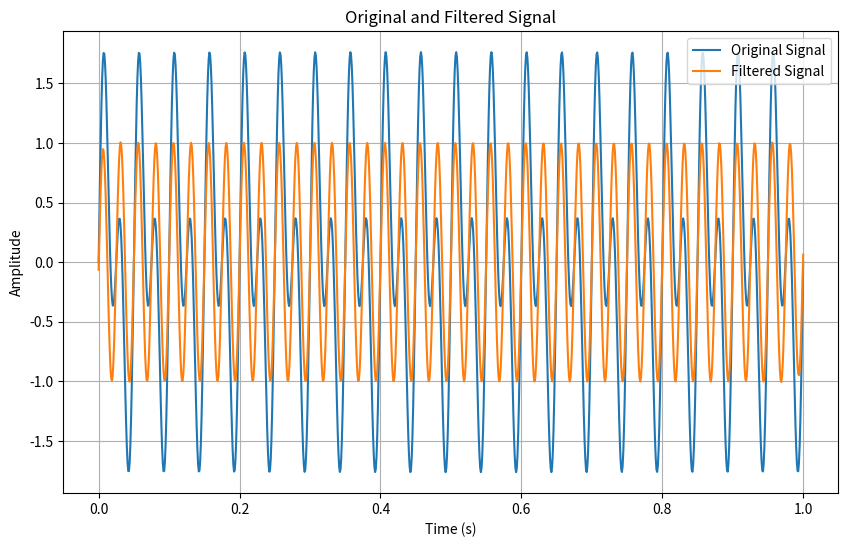

Source code (Python):
import numpy as np

def filter_low_frequency(signal, cutoff_freq, sampling_rate):
    # Step 1: Apply FFT to the signal
    fft_result = np.fft.fft(signal)
    
    # Step 2: Frequency domain representation
    # Generate frequency axis
    n = len(signal)
    freqs = np.fft.fftfreq(n, d=1/sampling_rate)
    
    # Identify the indices corresponding to frequencies
    low_freq_indices = np.where(np.abs(freqs) < cutoff_freq)[0]
    
    # Step 3: Remove or attenuate low-frequency components
    # Set low-frequency components to zero
    fft_result[low_freq_indices] = 0
    
    # Step 4: Apply inverse FFT
    filtered_signal = np.fft.ifft(fft_result)
    
    return filtered_signal.real  # Return real part of the filtered signal

# Example usage
# Generate a sample signal (e.g., sine wave)
sampling_rate = 1000  # Hz
duration = 1  # Second
frequency1 = 20  # Hz
frequency2 = 40  # Hz
t = np.linspace(0, duration, sampling_rate * duration)
signal = np.sin(2 * np.pi * frequency1 * t) + np.sin(2 * np.pi * frequency2 * t) 

# Apply the filter
cutoff_freq = 30  # Hz, adjust this value as needed
filtered_signal = filter_low_frequency(signal, cutoff_freq, sampling_rate)

# Plotting
import matplotlib.pyplot as plt

plt.figure(figsize=(10, 6))
plt.plot(t, signal, label='Original Signal')
plt.plot(t, filtered_signal, label='Filtered Signal')
plt.xlabel('Time (s)')
plt.ylabel('Amplitude')
plt.title('Original and Filtered Signal')
plt.legend()
plt.grid(True)
plt.show()
